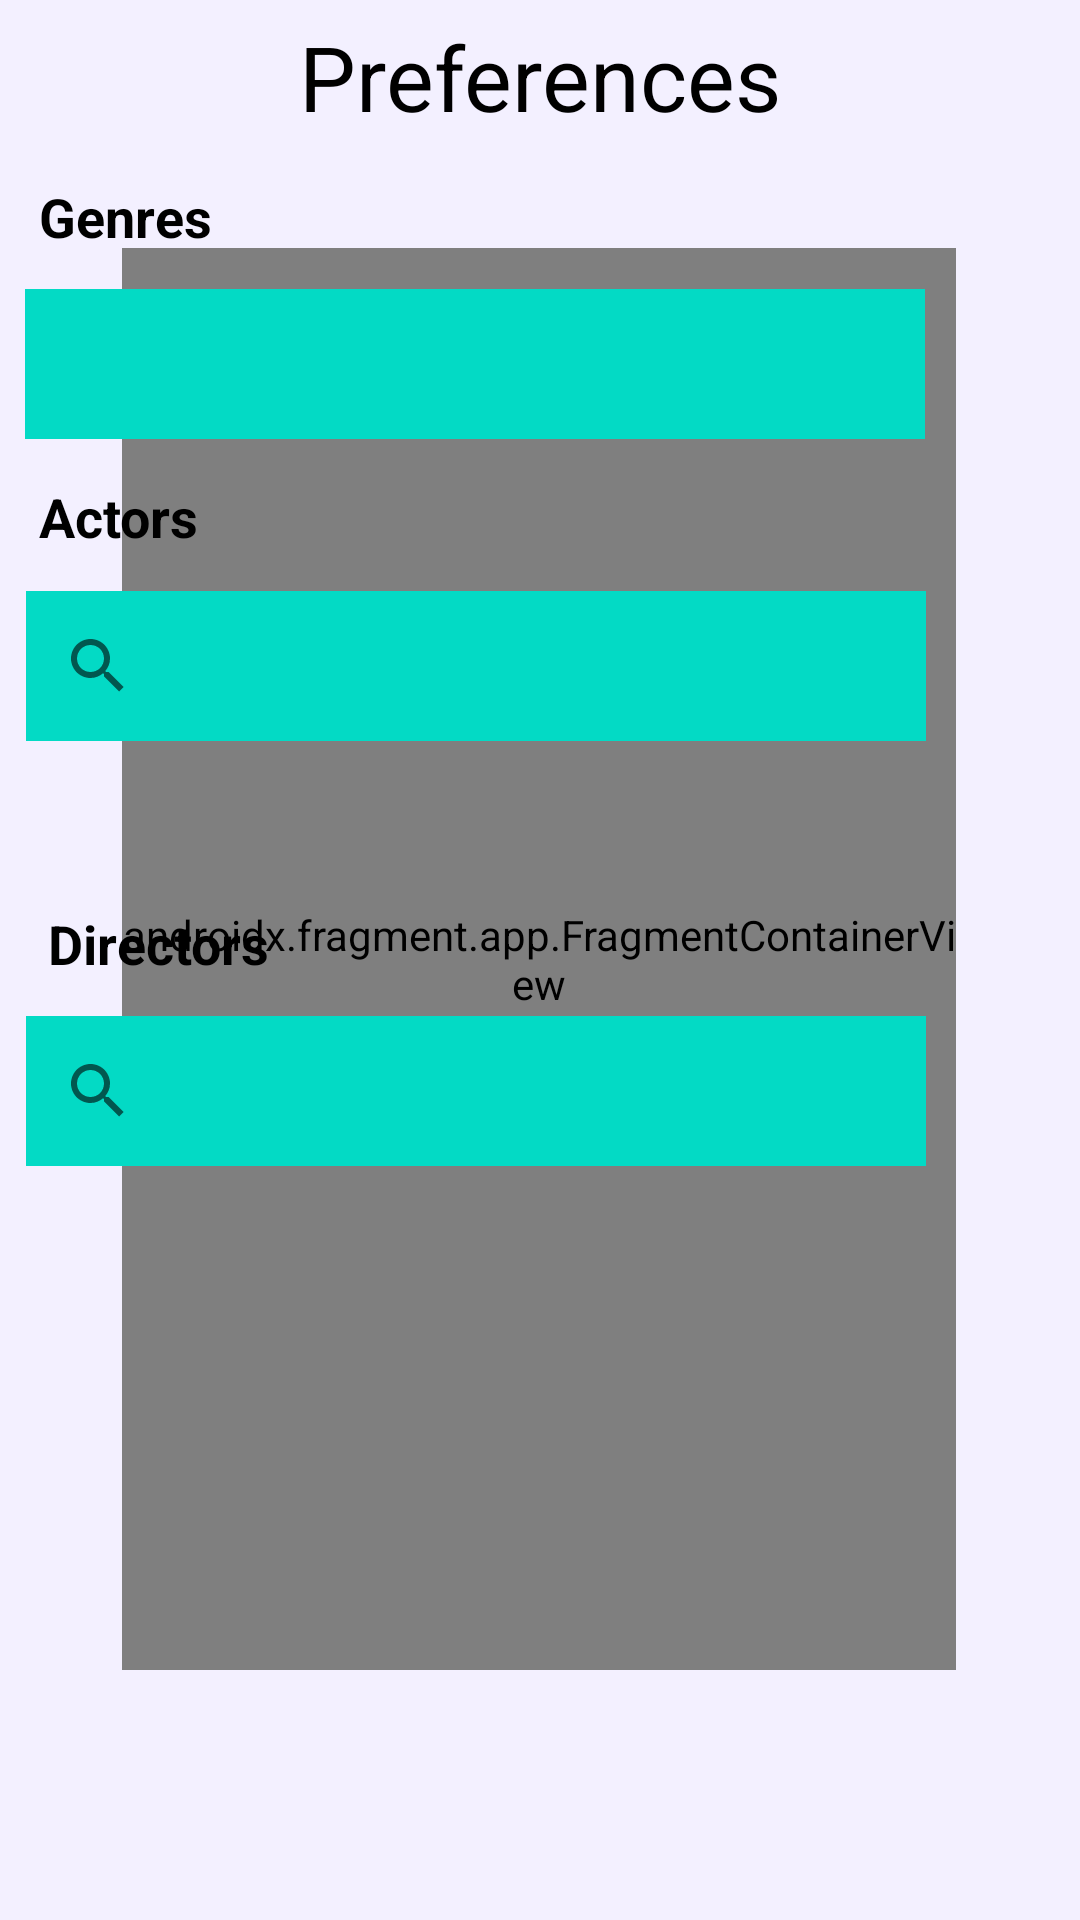

Layout XML and referenced resources for this Android screen:
<!-- AndroidManifest.xml: application theme Theme.TestMADDAFAKKA -->
<!-- res/layout/fragment_preferences_view.xml -->
<?xml version="1.0" encoding="utf-8"?>
<androidx.constraintlayout.widget.ConstraintLayout xmlns:android="http://schemas.android.com/apk/res/android"
    xmlns:app="http://schemas.android.com/apk/res-auto"
    xmlns:tools="http://schemas.android.com/tools"
    android:layout_width="match_parent"
    android:layout_height="match_parent"
    android:background="@color/backgroundColor"
    tools:context="com.filmster.application.view.PreferencesView">

    

    <androidx.fragment.app.FragmentContainerView
        android:id="@+id/fcvPrefs"
        android:name="com.filmster.application.view.SearchResultsView"
        android:layout_width="278dp"
        android:layout_height="474dp"
        app:layout_constraintBottom_toBottomOf="parent"
        app:layout_constraintEnd_toEndOf="parent"
        app:layout_constraintHorizontal_bias="0.496"
        app:layout_constraintStart_toStartOf="parent"
        app:layout_constraintTop_toTopOf="parent"
        app:layout_constraintVertical_bias="0.498" />

    <TextView
        android:id="@+id/textView2"
        android:layout_width="194dp"
        android:layout_height="38dp"
        android:text="@string/preferences"
        android:textAlignment="center"
        android:textColor="#000000"
        android:textSize="30sp"
        app:layout_constraintBottom_toBottomOf="parent"
        app:layout_constraintEnd_toEndOf="parent"
        app:layout_constraintStart_toStartOf="parent"
        app:layout_constraintTop_toTopOf="parent"
        app:layout_constraintVertical_bias="0.009" />

    <TextView
        android:id="@+id/textView4"
        android:layout_width="108dp"
        android:layout_height="29dp"
        android:text="@string/genres"
        android:textAppearance="@style/TextAppearance.AppCompat.Medium"
        android:textColor="#000000"
        android:textStyle="bold"
        app:layout_constraintBottom_toBottomOf="parent"
        app:layout_constraintEnd_toEndOf="parent"
        app:layout_constraintHorizontal_bias="0.052"
        app:layout_constraintStart_toStartOf="parent"
        app:layout_constraintTop_toTopOf="parent"
        app:layout_constraintVertical_bias="0.098" />

    <Spinner
        android:id="@+id/genreSpinner"
        android:layout_width="300dp"
        android:layout_height="50dp"
        android:background="@color/teal_200"
        app:layout_constraintBottom_toBottomOf="parent"
        app:layout_constraintEnd_toEndOf="parent"
        app:layout_constraintHorizontal_bias="0.141"
        app:layout_constraintStart_toStartOf="parent"
        app:layout_constraintTop_toTopOf="parent"
        app:layout_constraintVertical_bias="0.163" />

    <TextView
        android:id="@+id/textView5"
        android:layout_width="108dp"
        android:layout_height="29dp"
        android:text="@string/actors"
        android:textAppearance="@style/TextAppearance.AppCompat.Medium"
        android:textColor="#000000"
        android:textStyle="bold"
        app:layout_constraintBottom_toBottomOf="parent"
        app:layout_constraintEnd_toEndOf="parent"
        app:layout_constraintHorizontal_bias="0.052"
        app:layout_constraintStart_toStartOf="parent"
        app:layout_constraintTop_toTopOf="parent"
        app:layout_constraintVertical_bias="0.262" />

    <TextView
        android:id="@+id/textView6"
        android:layout_width="108dp"
        android:layout_height="29dp"
        android:layout_marginStart="16dp"
        android:text="@string/directors"
        android:textAppearance="@style/TextAppearance.AppCompat.Medium"
        android:textColor="#000000"
        android:textStyle="bold"
        app:layout_constraintBottom_toBottomOf="parent"
        app:layout_constraintStart_toStartOf="parent"
        app:layout_constraintTop_toTopOf="parent"
        app:layout_constraintVertical_bias="0.495" />

    <SearchView
        android:id="@+id/actorSearch"
        android:layout_width="300dp"
        android:layout_height="50dp"
        android:background="@color/teal_200"
        app:layout_constraintBottom_toBottomOf="parent"
        app:layout_constraintEnd_toEndOf="parent"
        app:layout_constraintHorizontal_bias="0.144"
        app:layout_constraintStart_toStartOf="parent"
        app:layout_constraintTop_toTopOf="parent"
        app:layout_constraintVertical_bias="0.334" />

    <SearchView
        android:id="@+id/directorSearch"
        android:layout_width="300dp"
        android:layout_height="50dp"
        android:background="@color/teal_200"
        app:layout_constraintBottom_toBottomOf="parent"
        app:layout_constraintEnd_toEndOf="parent"
        app:layout_constraintHorizontal_bias="0.144"
        app:layout_constraintStart_toStartOf="parent"
        app:layout_constraintTop_toTopOf="parent"
        app:layout_constraintVertical_bias="0.574" >

    </SearchView>


</androidx.constraintlayout.widget.ConstraintLayout>
<!-- resources referenced by this layout -->
<resources>
  <color name="backgroundColor">#F3F0FF</color>
  <color name="teal_200">#FF03DAC5</color>
  <string name="actors">Actors</string>
  <string name="directors">Directors</string>
  <string name="genres">Genres</string>
  <string name="preferences">Preferences</string>
  <style name="Theme.TestMADDAFAKKA" parent="Theme.MaterialComponents.DayNight.NoActionBar">
          
          <item name="colorPrimary">@color/purple_700</item>
          <item name="colorPrimaryVariant">@color/purple_700</item>
          <item name="colorOnPrimary">@color/white</item>
          
          <item name="colorSecondary">@color/teal_200</item>
          <item name="colorSecondaryVariant">@color/teal_700</item>
          <item name="colorOnSecondary">@color/black</item>
          
          <item name="android:statusBarColor" tools:targetApi="l">?attr/colorPrimaryVariant</item>
          
      </style>
  <color name="purple_700">#FF3700B3</color>
  <color name="white">#FFFFFFFF</color>
  <color name="teal_700">#FF018786</color>
  <color name="black">#FF000000</color>
</resources>
